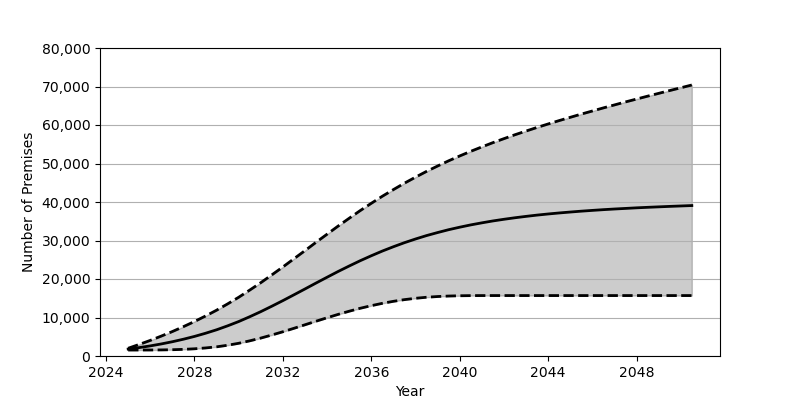

The table this chart was drawn from, first rows:
Date, Low, Base, High
2025-01, 1548, 1801, 2011
2025-07, 1551, 2180, 3003
2026-01, 1559, 2626, 4052
2026-07, 1581, 3130, 5168
2027-01, 1633, 3707, 6355
2027-07, 1724, 4352, 7613
2028-01, 1872, 5084, 8955
2028-07, 2089, 5902, 10382
2029-01, 2383, 6810, 11902
2029-07, 2790, 7829, 13528
2030-01, 3303, 8951, 15259
2030-07, 3935, 10191, 17110
2031-01, 4654, 11523, 19047
2031-07, 5448, 12922, 21058
2032-01, 6298, 14386, 23133
2032-07, 7192, 15888, 25251
2033-01, 8113, 17420, 27384
2033-07, 9034, 18946, 29529
2034-01, 9939, 20464, 31650
2034-07, 10806, 21949, 33742
2035-01, 11634, 23380, 35784
2035-07, 12394, 24745, 37764
2036-01, 13075, 26041, 39668
2036-07, 13679, 27259, 41498
2037-01, 14206, 28387, 43233
2037-07, 14641, 29432, 44888
2038-01, 14991, 30395, 46458
2038-07, 15257, 31276, 47949
2039-01, 15447, 32069, 49356
2039-07, 15574, 32803, 50697
2040-01, 15647, 33455, 51964
2040-07, 15683, 34054, 53166
2041-01, 15696, 34588, 54315
2041-07, 15698, 35078, 55414
2042-01, 15698, 35513, 56461
2042-07, 15698, 35907, 57469
2043-01, 15698, 36267, 58435
2043-07, 15698, 36596, 59368
2044-01, 15698, 36890, 60270
2044-07, 15698, 37154, 61150
2045-01, 15698, 37394, 62001
2045-07, 15698, 37619, 62836
2046-01, 15698, 37821, 63643
2046-07, 15698, 38010, 64444
2047-01, 15698, 38181, 65220
2047-07, 15698, 38331, 65994
2048-01, 15698, 38486, 66744
2048-07, 15698, 38618, 67492
2049-01, 15698, 38741, 68225
2049-07, 15698, 38860, 68951
2050-01, 15698, 38970, 69673
2050-07, 15698, 39076, 70391
